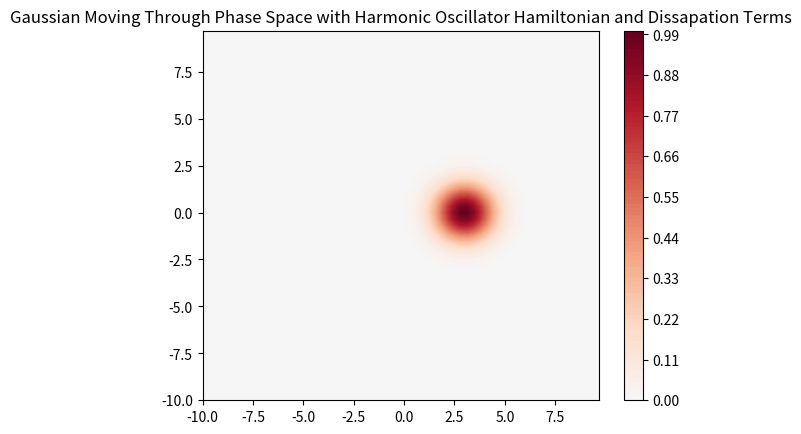

Write Python code to recreate this figure.
# [redacted]
# 8/10-12/21, 8/17/21, 8/23/21
# gaussian that moves in phase space with harmonic hamiltonian with dissipation terms

# libraries
import itertools
import numpy as np
import matplotlib as mpl
import matplotlib.pyplot as plt
import matplotlib.animation as animation
from matplotlib import rc
rc('animation', html='jshtml')

fig = plt.figure()
plt.title('Gaussian Moving Through Phase Space with Harmonic Oscillator Hamiltonian and Dissapation Terms')

# inputs
num = 6 # 8 eventually
steps = 3
levels = 100

# defining values
sigma_x = 1
sigma_p = 1
x0 = 3 #x coordinate
p0 = 0 #y coordinate
omega = 1
gamma = 1
D = 1

# making everything units
m = 1 #kg
v_max = 10.0 #m/s
p_max = m*v_max
x_max = 10.0 #m

# set up steps
dx = 2*x_max/pow(2, num)
dp = 2*p_max/pow(2, num)

# set up plot
x = np.arange(-x_max, x_max, dx)
p = np.arange(-p_max, p_max, dp)
x, p = np.meshgrid(x, p)

T = 10
N = 50
Delta_t = T/N
rho = np.zeros(((len(x), len(p), N)))

def data_gen():
  for i in itertools.count():
    t = i/steps
    yield x0*np.cos(omega*t) + (p0/(m*omega))*np.sin(omega*t), -1*m*omega*x0*np.sin(omega*t) + p0*np.cos(omega*t), i

# normalizing
W = np.exp(-((pow(x-x0, 2)/(2*(pow(sigma_x, 2))))+(pow(p-p0, 2)/(2*(pow(sigma_p, 2))))))
# A = np.sum(gaussian*dx*dp)
# W = gaussian/A

rho[:, :, 0] = W

nrm = mpl.colors.Normalize(-rho[:, :, 0].max(), rho[:, :, 0].max())

def frame(data):
  xt, pt, n = data
  
  W = np.exp(-((pow(x-xt, 2)/(2*(pow(sigma_x, 2)))) + (pow(p-pt, 2)/(2*(pow(sigma_p, 2))))))
  # A = np.sum(gaussian*dx*dp)
  # W = gaussian/A
  
  rho_dot = x * -1*((p-pt)/pow(sigma_p,2))*W - p * -1*((x-xt)/pow(sigma_x,2))*W 
  # + 2*gamma*p*-1*((p-pt)/pow(sigma_p,2))*W+W #just friction
  # + D*pow(-1*((p-pt)/pow(sigma_p,2)),2)*W #just diffusion
  # + 2*gamma*p*-1*((p-pt)/pow(sigma_p,2))*W+W + D*pow(-1*((p-pt)/pow(sigma_p,2)),2)*W #both

  rho[:, :, n+1] = rho[:, :, n] + rho_dot*Delta_t

  nrm = mpl.colors.Normalize(-rho[:, :, n].max(), rho[:, :, n].max())
  
  plot = plt.contourf(x, p, rho[:, :, n], levels=levels, cmap="RdBu_r", norm=nrm)
  return plot

# add colorbar
plt.colorbar(plt.contourf(x, p, rho[:, :, 0], levels=levels, cmap="RdBu_r", norm=nrm))

ani = animation.FuncAnimation(fig, frame, data_gen, save_count=N-1, blit=False, repeat=True)

ani
